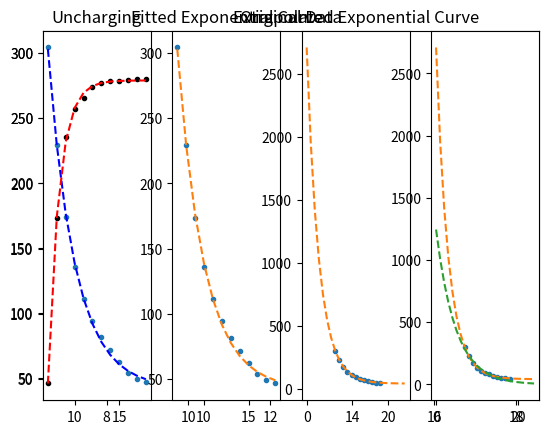

The matplotlib source for this figure:
import numpy as np
import scipy.optimize
import matplotlib.pyplot as plt
import scipy.integrate as sci

xs = np.arange(12) + 7
ys = np.array([304.08994, 229.13878, 173.71886, 135.75499,
               111.096794, 94.25109, 81.55578, 71.30187,
               62.146603, 54.212032, 49.20715, 46.765743])
ys_flip = np.array([46, 173, 235, 257,
                    265, 274, 277, 278,
                    278.7, 279.3, 279.5, 279.6])

plt.plot(xs, ys, '.')
plt.title("Original Data")


def monoExp(x, m, t, b):
    return m * np.exp(-t * x) + b

def uncharging(x, m, t, c, b):
	return m*(np.exp(-(x-c)*t)) + b

def charging(x, a, b, c, d):
	return a*(1-np.exp(-b*(x-c))) + d

# define the true objective function
def objective(x, a, b, c):
	return a * x + b * x**2 + c

# perform the fit
p0 = (500, .1, 10, 50) # start with values near those we expect
params, cv = scipy.optimize.curve_fit(uncharging, xs, ys, p0)
m, t, c, b = params
sampleRate = 20_000 # Hz
tauSec = (1 / t) / sampleRate

# determine quality of the fit
squaredDiffs = np.square(ys - uncharging(xs, m, t, c, b))
squaredDiffsFromMean = np.square(ys - np.mean(ys))
rSquared = 1 - np.sum(squaredDiffs) / np.sum(squaredDiffsFromMean)
print(f"R² = {rSquared}")

# plot the results
plt.subplot(1,4,1)
plt.plot(xs, ys, '.', label="data")
plt.plot(xs, uncharging(xs, m, t, c, b), '--', label="uncharging", color="blue")
plt.plot(xs, ys_flip, '.', label="data2",color="black")
p1 = (500, .1, 10, 50) # start with values near those we expect
params_c, cv_c = scipy.optimize.curve_fit(charging, xs, ys_flip, p1)
a, b, c, d = params_c
plt.plot(xs, charging(xs, a, b, c, d), '--', label="charging", color="red")
plt.title("Uncharging")



# inspect the parameters
print(f"Y = {m} * e^(-{t} * (x - c)) + {b}")
print(f"Tau = {tauSec * 1e6} µs")



# perform the fit
p0 = (2000, .1, 50) # start with values near those we expect
params, cv = scipy.optimize.curve_fit(monoExp, xs, ys, p0)
m, t, b = params
sampleRate = 20_000 # Hz
tauSec = (1 / t) / sampleRate

# determine quality of the fit
squaredDiffs = np.square(ys - monoExp(xs, m, t, b))
squaredDiffsFromMean = np.square(ys - np.mean(ys))
rSquared = 1 - np.sum(squaredDiffs) / np.sum(squaredDiffsFromMean)
print(f"R² = {rSquared}")

# plot the results
plt.subplot(1,4,2)
plt.plot(xs, ys, '.', label="data")
plt.plot(xs, monoExp(xs, m, t, b), '--', label="fitted")
plt.title("Fitted Exponential Curve")

# inspect the parameters
print(f"Y = {m} * e^(-{t} * x) + {b}")
print(f"Tau = {tauSec * 1e6} µs")


xs2 = np.arange(25)
ys2 = monoExp(xs2, m, t, b)

plt.subplot(1,4,3)

plt.plot(xs, ys, '.', label="data")
plt.plot(xs2, ys2, '--', label="fitted")
plt.title("Extrapolated Exponential Curve")


def monoExpZeroB(x, m, t):
    return m * np.exp(-t * x)

# perform the fit using the function where B is 0
p0 = (2000, .1) # start with values near those we expect
paramsB, cv = scipy.optimize.curve_fit(monoExpZeroB, xs, ys, p0)
mB, tB = paramsB
sampleRate = 20_000 # Hz
tauSec = (1 / tB) / sampleRate

# inspect the results
print(f"Y = {mB} * e^(-{tB} * x)")
print(f"Tau = {tauSec * 1e6} µs")

# compare this curve to the original
ys2B = monoExpZeroB(xs2, mB, tB)
plt.subplot(1,4,4)
plt.plot(xs, ys, '.', label="data")
plt.plot(xs2, ys2, '--', label="fitted")
plt.plot(xs2, ys2B, '--', label="zero B")



plt.show()

